The GitHub repository ydtrxh/ENSAM-Smart-Navigation contains a labelled image folder "data" with 15 categories: student administration office, amphithéâtre, GMS practical work workshop, bibliothèque, forum center, centre de langue, centre de recherche, département matériaux et des procédés, AEEE department, civil engineering department, département mathématiques informatique, département forge et fonderie, département énergétique, salle de conférence, TP fabrication mécanique. Examples follow, each with its label.

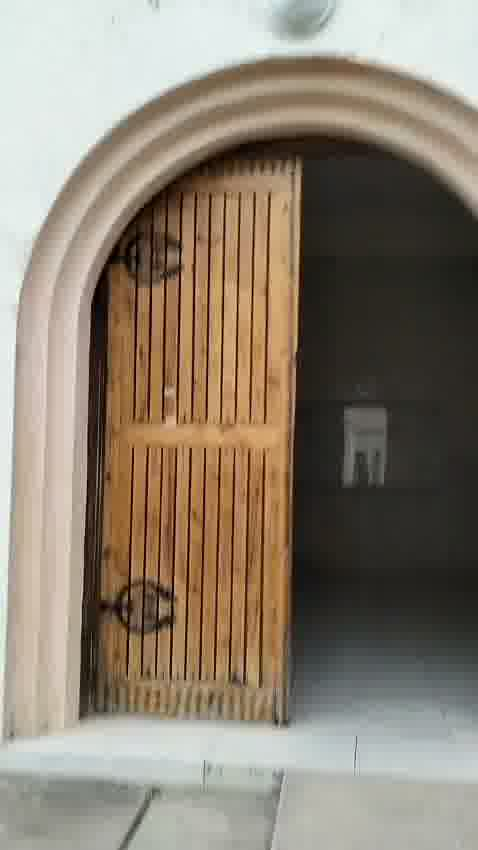
Label: AEEE department

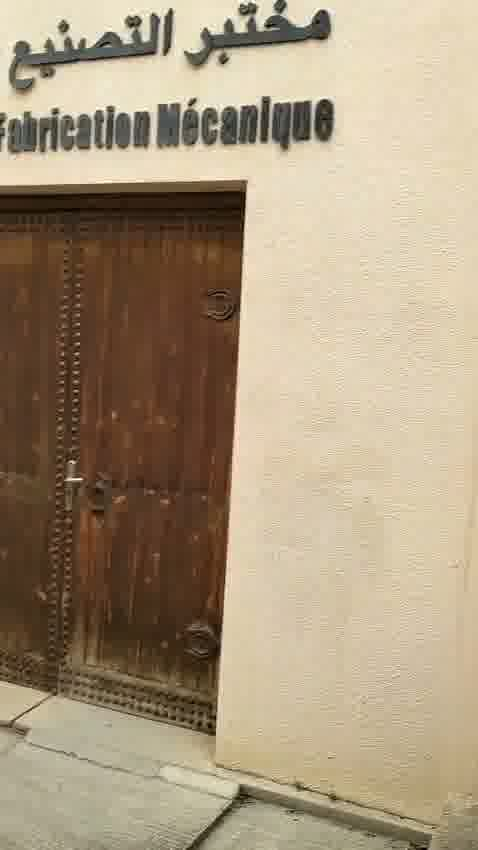
Label: TP fabrication mécanique

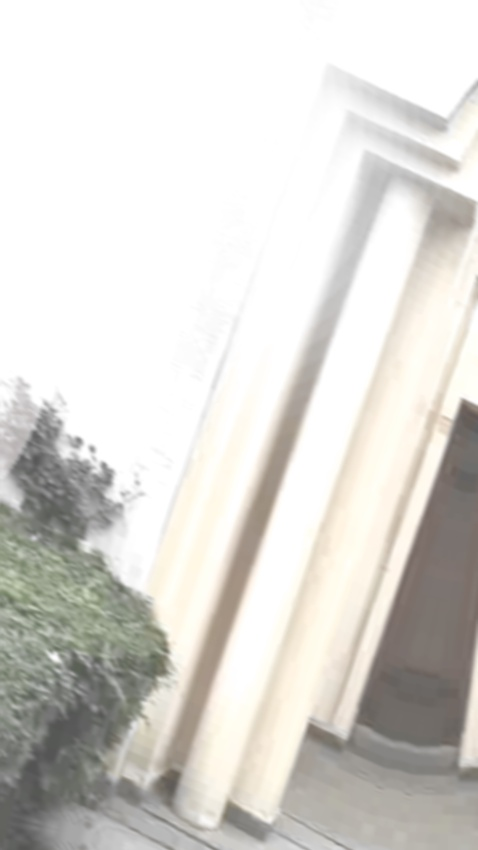
Label: centre de recherche

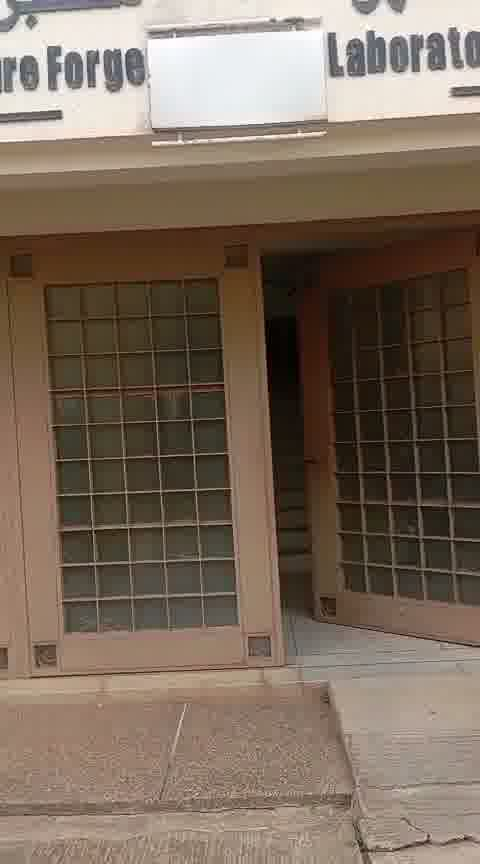
Label: département forge et fonderie

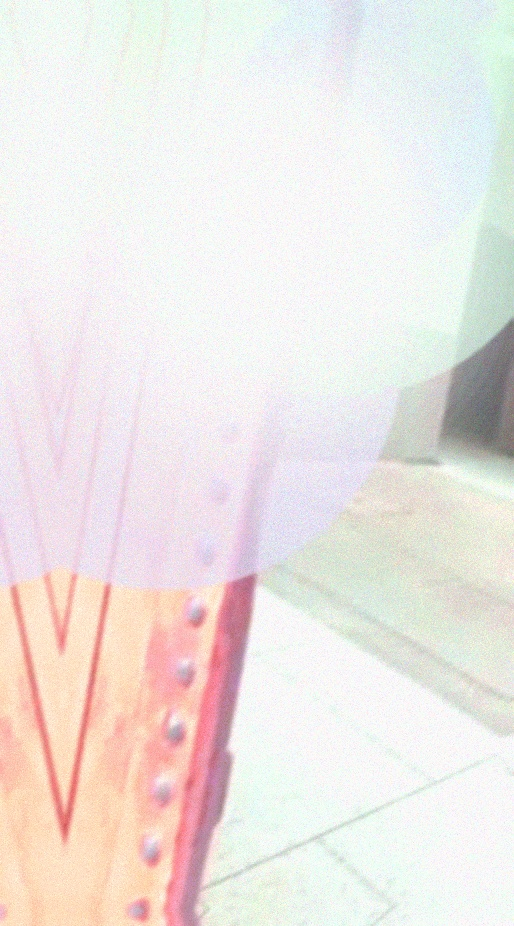
Label: GMS practical work workshop

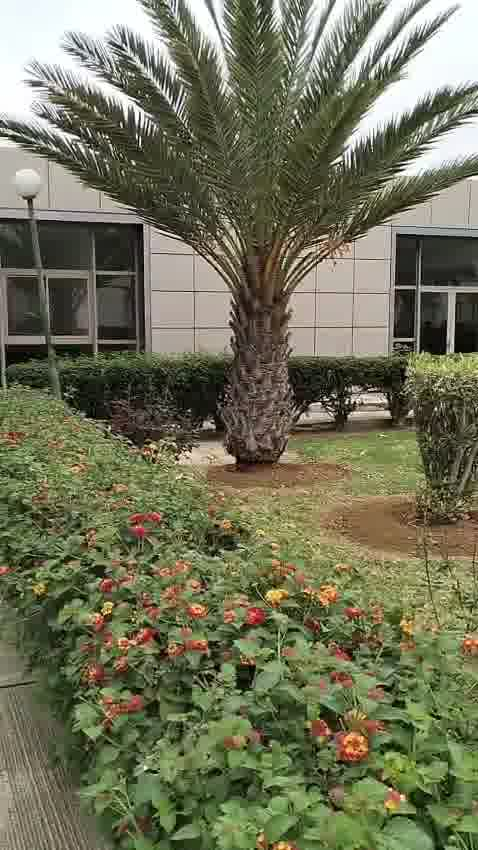
Label: amphithéâtre
